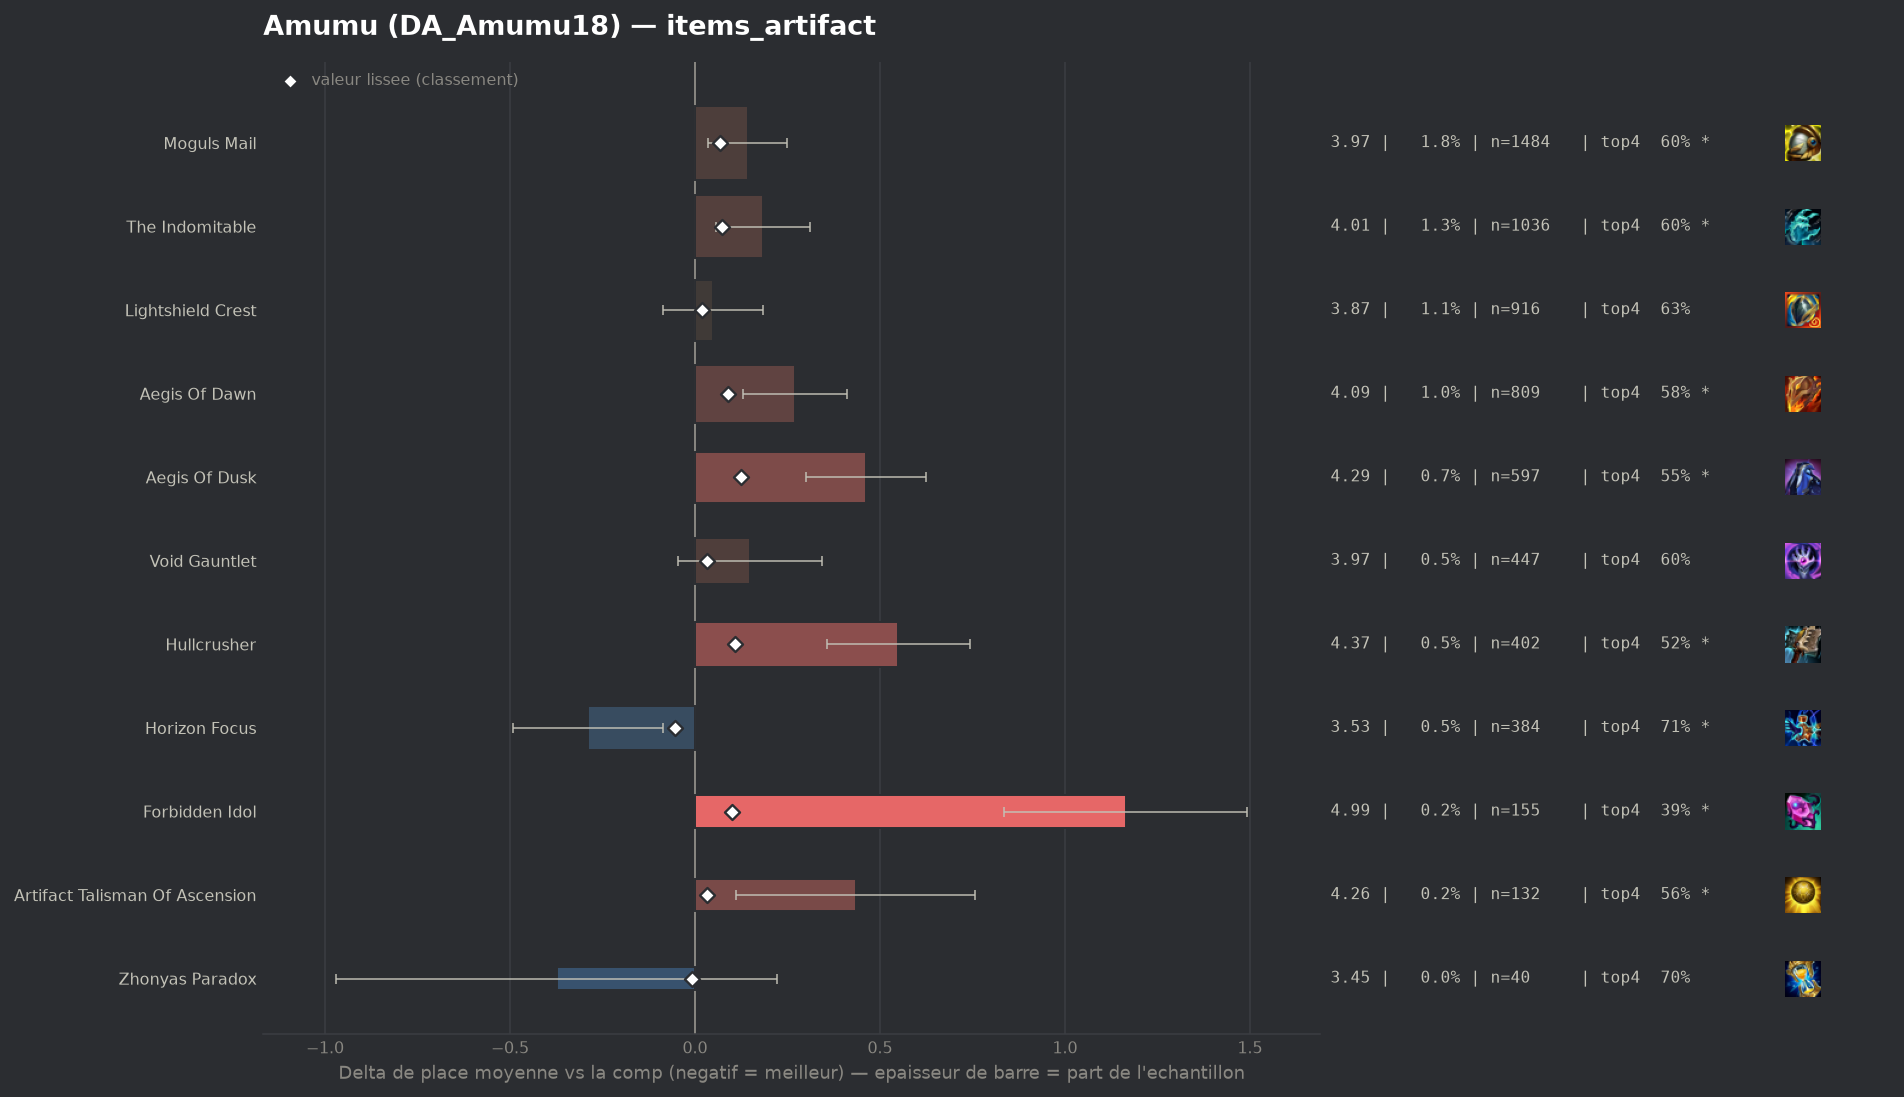

The data file committed next to this chart (first rows):
group, label, n, share, avg_place, shrunk_avg, score, d_avg, d_avg_pess, impact, d_top4, win, top2, top4, sd, z, p, significant
populaire, Horizon Focus, 384, 0.004702, 3.534, 3.768, -0.055, -0.29, -0.086, 0.0003, 0.0784, 0.1667, 0.3698, 0.7109, 2.029, -2.79, 0.00526, True
pepite, Zhonyas Paradox, 40, 0.0004898, 3.45, 3.815, -0.009, -0.374, 0.0, 0.0, 0.0675, 0.175, 0.4, 0.7, 1.923, -1.23, 0.2193, False
, Infinity Force, 55, 0.0006735, 4.2, 3.836, 0.012, 0.376, 0.0, -0.0, -0.0871, 0.0727, 0.2364, 0.5455, 1.872, 1.49, 0.1361, False
populaire, Lightshield Crest, 916, 0.01122, 3.872, 3.841, 0.018, 0.049, 0.0, -0.0002, -0.007, 0.1507, 0.3155, 0.6255, 2.071, 0.71, 0.4788, False
, Seekers Armguard, 91, 0.001114, 4.407, 3.854, 0.031, 0.583, 0.172, -0.0, -0.127, 0.1099, 0.1978, 0.5055, 2.0, 2.78, 0.00544, True
, Silvermere Dawn, 89, 0.00109, 4.416, 3.854, 0.031, 0.592, 0.179, -0.0, -0.0932, 0.0787, 0.191, 0.5393, 1.988, 2.81, 0.00497, True
populaire, Void Gauntlet, 447, 0.005474, 3.973, 3.856, 0.032, 0.15, 0.0, -0.0002, -0.0375, 0.1409, 0.302, 0.5951, 2.094, 1.51, 0.1318, False
populaire, Artifact Talisman Of Ascension, 132, 0.001616, 4.258, 3.856, 0.032, 0.434, 0.112, -0.0001, -0.0719, 0.0833, 0.1894, 0.5606, 1.885, 2.64, 0.00823, True
populaire, Moguls Mail, 1484, 0.01817, 3.966, 3.892, 0.068, 0.143, 0.036, -0.0012, -0.0294, 0.1462, 0.2904, 0.6031, 2.082, 2.62, 0.00881, True
populaire, The Indomitable, 1036, 0.01269, 4.009, 3.895, 0.072, 0.185, 0.058, -0.0009, -0.036, 0.1351, 0.2867, 0.5965, 2.076, 2.85, 0.00432, True
populaire, Aegis Of Dawn, 809, 0.009907, 4.094, 3.913, 0.09, 0.27, 0.129, -0.0009, -0.0479, 0.115, 0.2621, 0.5847, 2.045, 3.74, 0.00018, True
populaire, Forbidden Idol, 155, 0.001898, 4.987, 3.924, 0.101, 1.164, 0.835, -0.0002, -0.2454, 0.0645, 0.1548, 0.3871, 2.085, 6.94, 0.0, True
populaire, Hullcrusher, 402, 0.004923, 4.373, 3.932, 0.109, 0.55, 0.356, -0.0005, -0.1126, 0.0821, 0.204, 0.5199, 1.972, 5.57, 0.0, True
populaire, Aegis Of Dusk, 597, 0.007311, 4.286, 3.947, 0.124, 0.463, 0.301, -0.0009, -0.0848, 0.0871, 0.2194, 0.5477, 2.006, 5.62, 0.0, True
